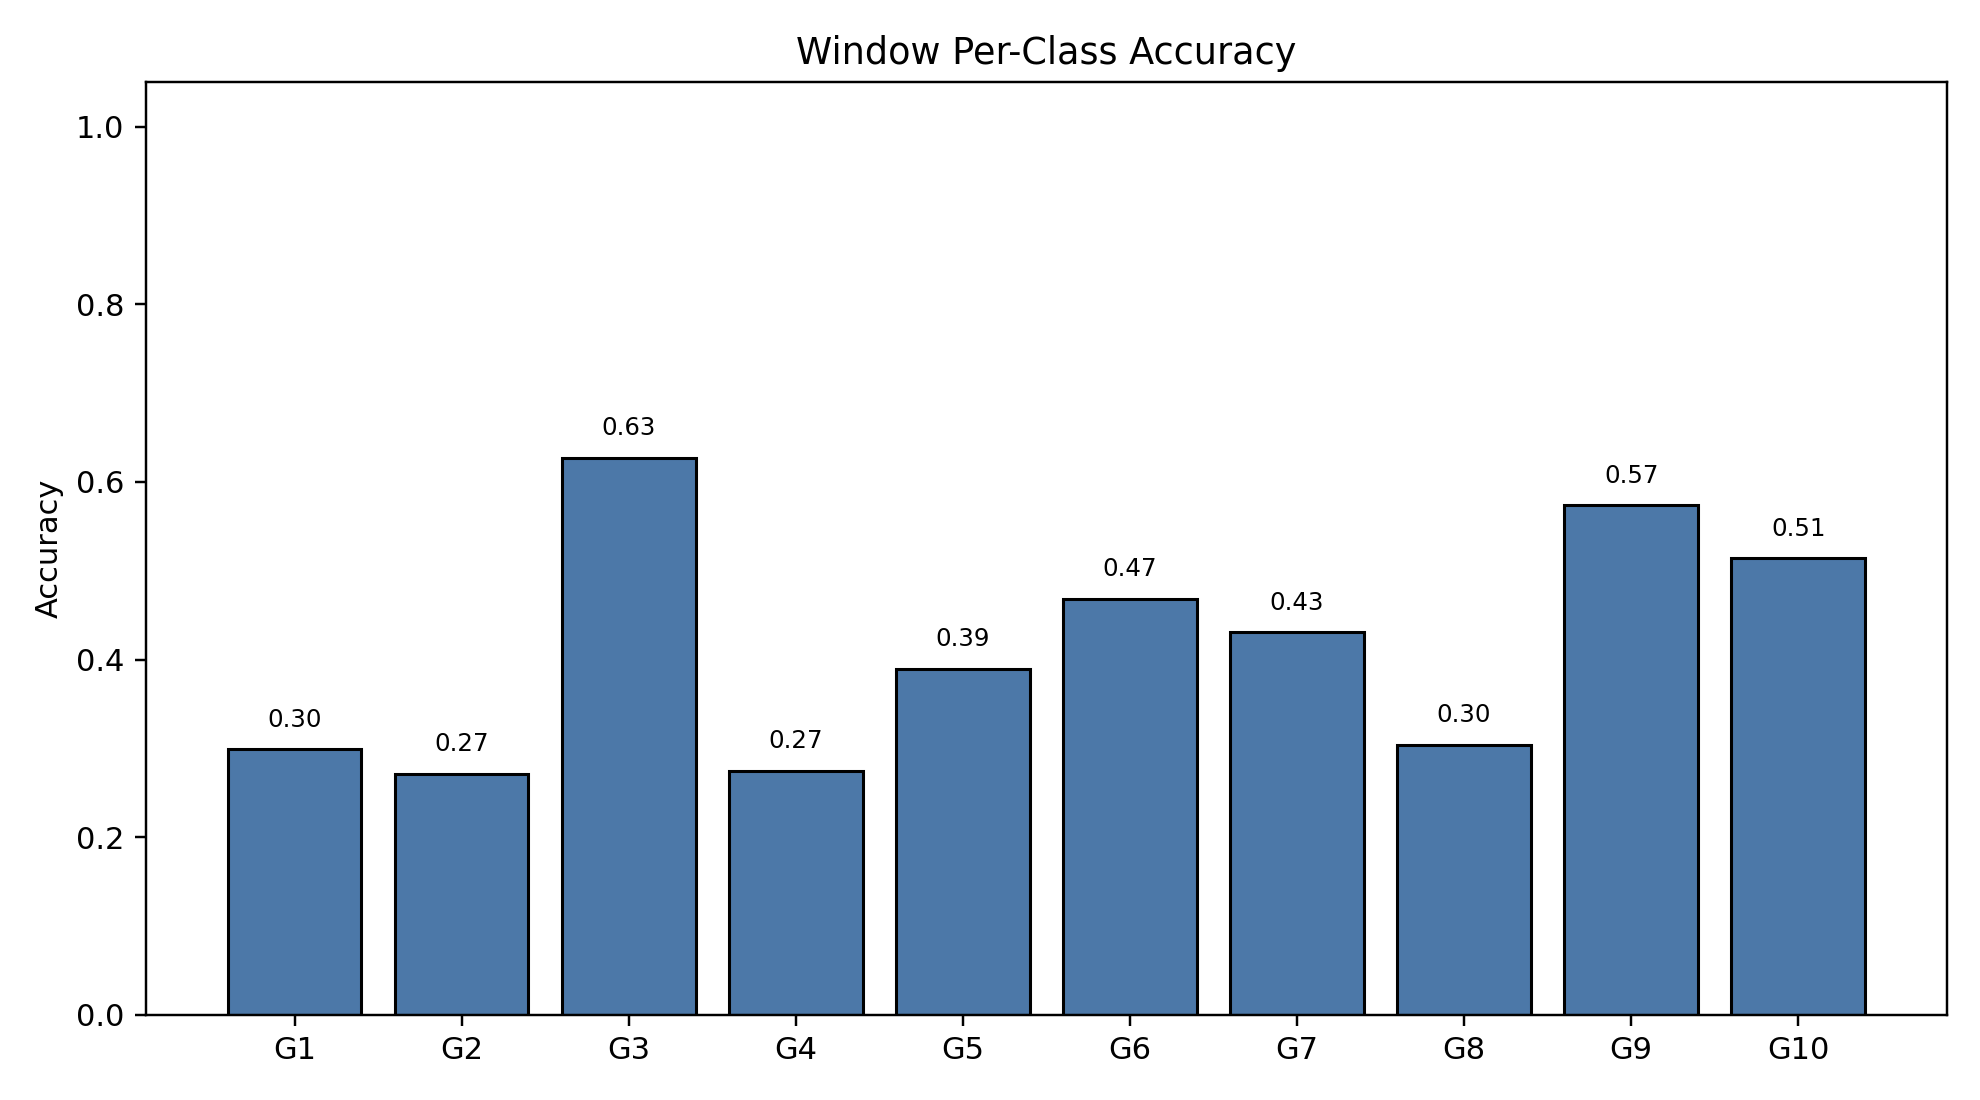

Source data for this figure (header and first rows):
class_index, gesture_id, support, correct, accuracy
0, 1, 790, 236, 0.2987
1, 2, 693, 188, 0.2713
2, 3, 766, 480, 0.6266
3, 4, 743, 204, 0.2746
4, 5, 734, 286, 0.3896
5, 6, 763, 357, 0.4679
6, 7, 755, 325, 0.4305
7, 8, 707, 215, 0.3041
8, 9, 687, 394, 0.5735
9, 10, 683, 351, 0.5139
